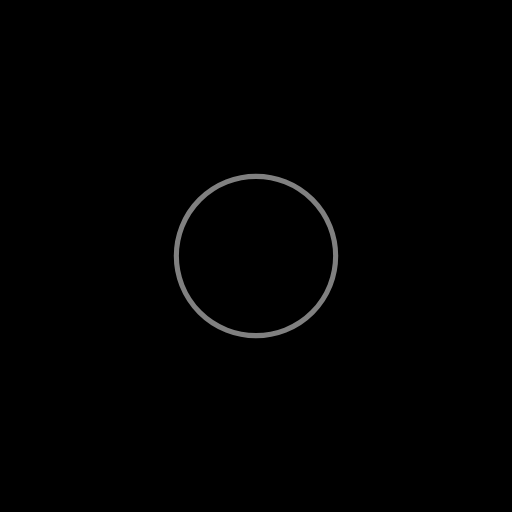
t = 0.00 s
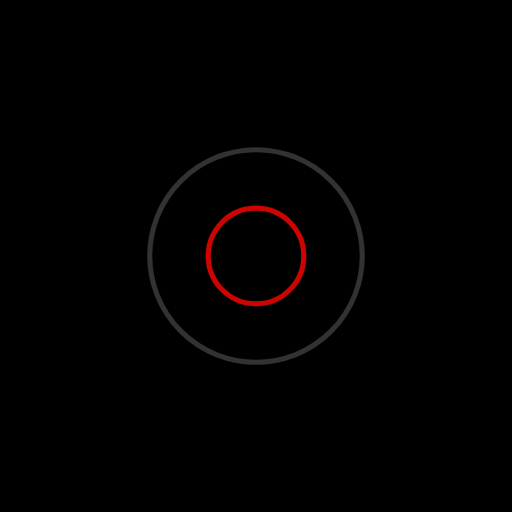
t = 0.39 s
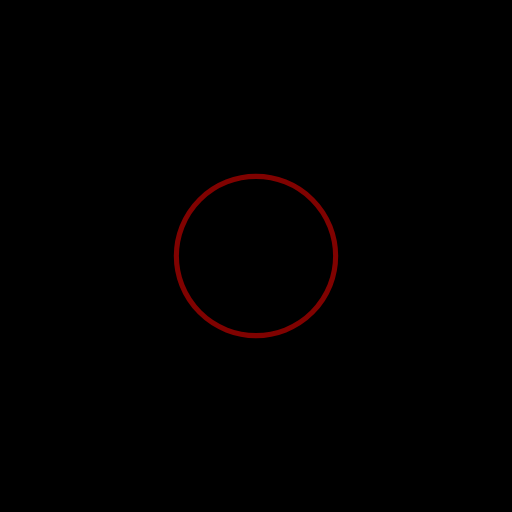
t = 0.77 s
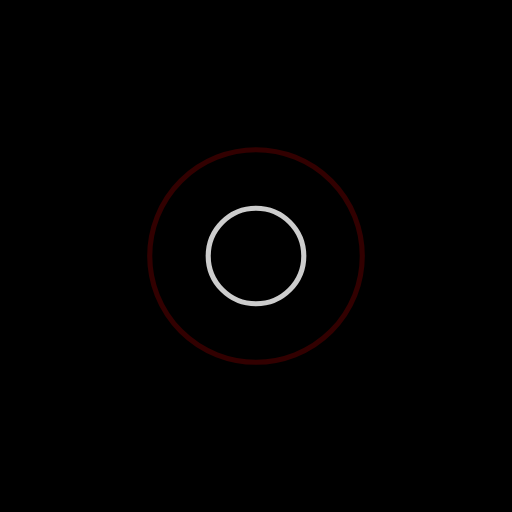
t = 1.15 s

The animated SVG that drew these frames (rendered in a browser with its animation timeline set to each time). Animation: 4 SMIL elements (animate=4); one cycle of 1.54 s, repeats indefinitely.

<?xml version="1.0" encoding="utf-8"?>
<svg xmlns="http://www.w3.org/2000/svg" xmlns:xlink="http://www.w3.org/1999/xlink" style="margin: auto; background: rgb(0, 0, 0); display: block; shape-rendering: auto;" width="204px" height="204px" viewBox="0 0 100 100" preserveAspectRatio="xMidYMid">
<circle cx="50" cy="50" r="0" fill="none" stroke="#ffffff" stroke-width="1">
  <animate attributeName="r" repeatCount="indefinite" dur="1.5384615384615383s" values="0;24" keyTimes="0;1" keySplines="0 0.2 0.8 1" calcMode="spline" begin="-0.7692307692307692s"></animate>
  <animate attributeName="opacity" repeatCount="indefinite" dur="1.5384615384615383s" values="1;0" keyTimes="0;1" keySplines="0.2 0 0.8 1" calcMode="spline" begin="-0.7692307692307692s"></animate>
</circle>
<circle cx="50" cy="50" r="0" fill="none" stroke="#ff0500" stroke-width="1">
  <animate attributeName="r" repeatCount="indefinite" dur="1.5384615384615383s" values="0;24" keyTimes="0;1" keySplines="0 0.2 0.8 1" calcMode="spline"></animate>
  <animate attributeName="opacity" repeatCount="indefinite" dur="1.5384615384615383s" values="1;0" keyTimes="0;1" keySplines="0.2 0 0.8 1" calcMode="spline"></animate>
</circle>
<!-- [ldio] generated by https://loading.io/ --></svg>
